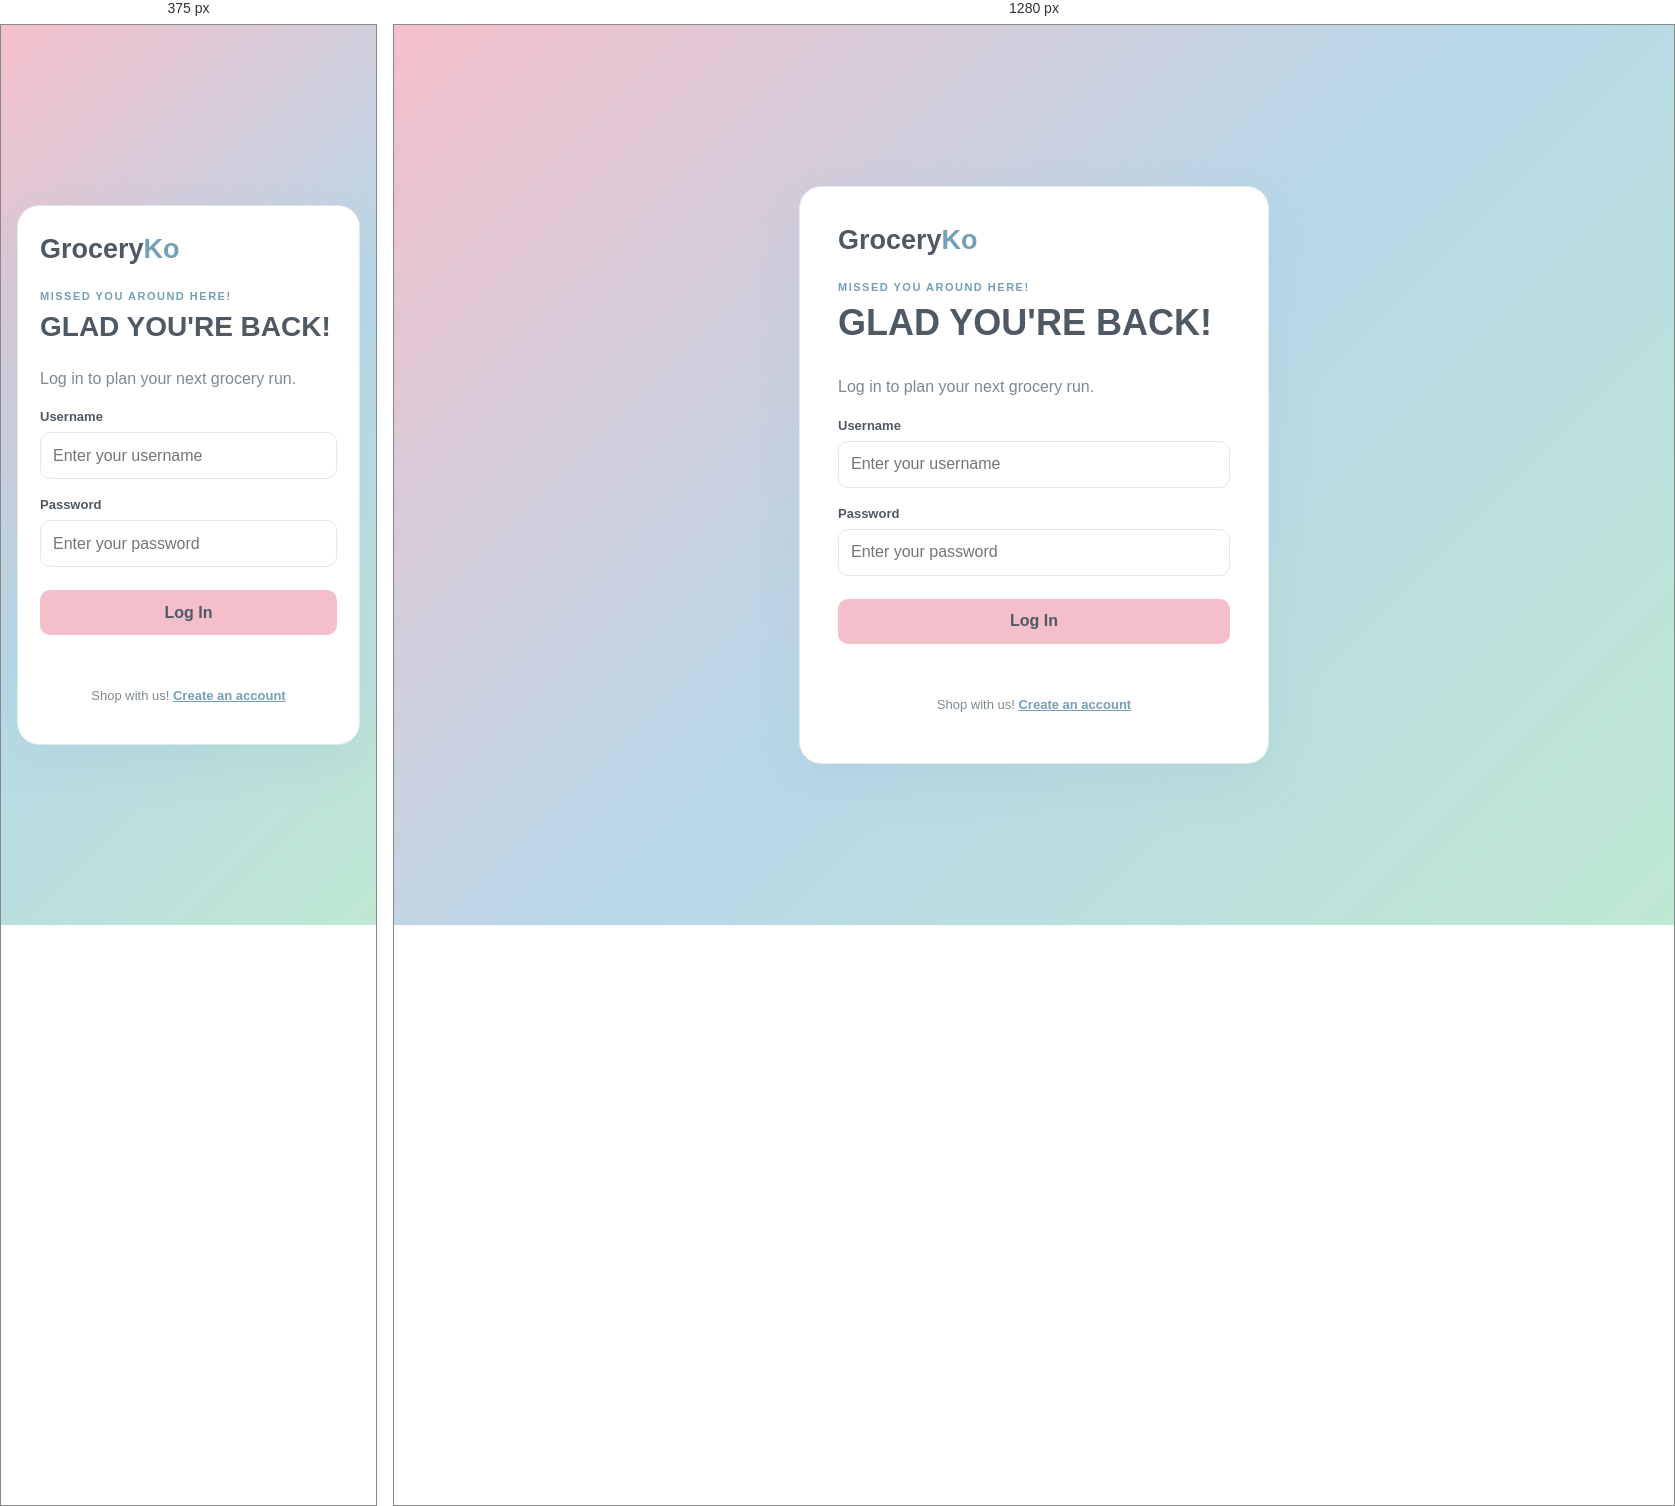
Rendered at 375 px and 1280 px, left to right.

<!-- file: login.html -->
<!DOCTYPE html>
<html>
    <head>
        <meta charset="UTF-8">
        <meta name="viewport" content="width=device-width, initial-scale=1.0">

        <title> GroceryKo | Log In </title>

        <link rel="stylesheet" href="css/styles.css">

        <script src="js/log.js" defer></script>
    </head>
    <body>
         <!-- Login-->
        <main class="auth-layout">
            <section class="auth-card">
                <a class="brand" href="register.html">
                    Grocery<span>Ko</span>
                </a>
                <p class="eyebrow"> MISSED YOU AROUND HERE! </p>
                <h1> GLAD YOU'RE BACK! </h1>
                <p class="muted">
                    Log in to plan your next grocery run.
                </p>

                <!--Login Form-->
                <form id="loginForm">
                    <div class="form-field">
                        <label for="login_uname"> Username </label>
                        <input type="text" id="login_uname" placeholder="Enter your username" required>
                    </div>
                    <div class="form-field">
                        <label for="login_pword"> Password </label>
                        <input type="password" id="login_pword" placeholder="Enter your password" required>
                    </div>

                    <button class="primary-button full-width" type="submit">
                        Log In
                    </button>

                    <p id="logMessage" class="form-message"></p>
                </form>

                <p class="switch-page">
                    Shop with us!
                    <a href="register.html"> Create an account </a>
                </p>
            </section>
        </main>
    </body>
</html>

/* @media block from styles.css */
@media (max-width: 620px) {
    .auth-card {
        padding: 28px 22px;
    }

    .topbar {
        padding: 15px 18px;
    }

    .welcome-message {
        display: none;
    }

    .app-container {
        margin: 30px auto;
    }

    .list-card {
        padding: 20px 16px;
    }

    .item-form {
        flex-direction: column;
        align-items: stretch;
    }

    .quantity-field, .add-button {
        width: 100%;
    }

    .grocery-item {
        align-items: flex-start;
    }

    .item-actions {
        flex-direction: column;
    }
}